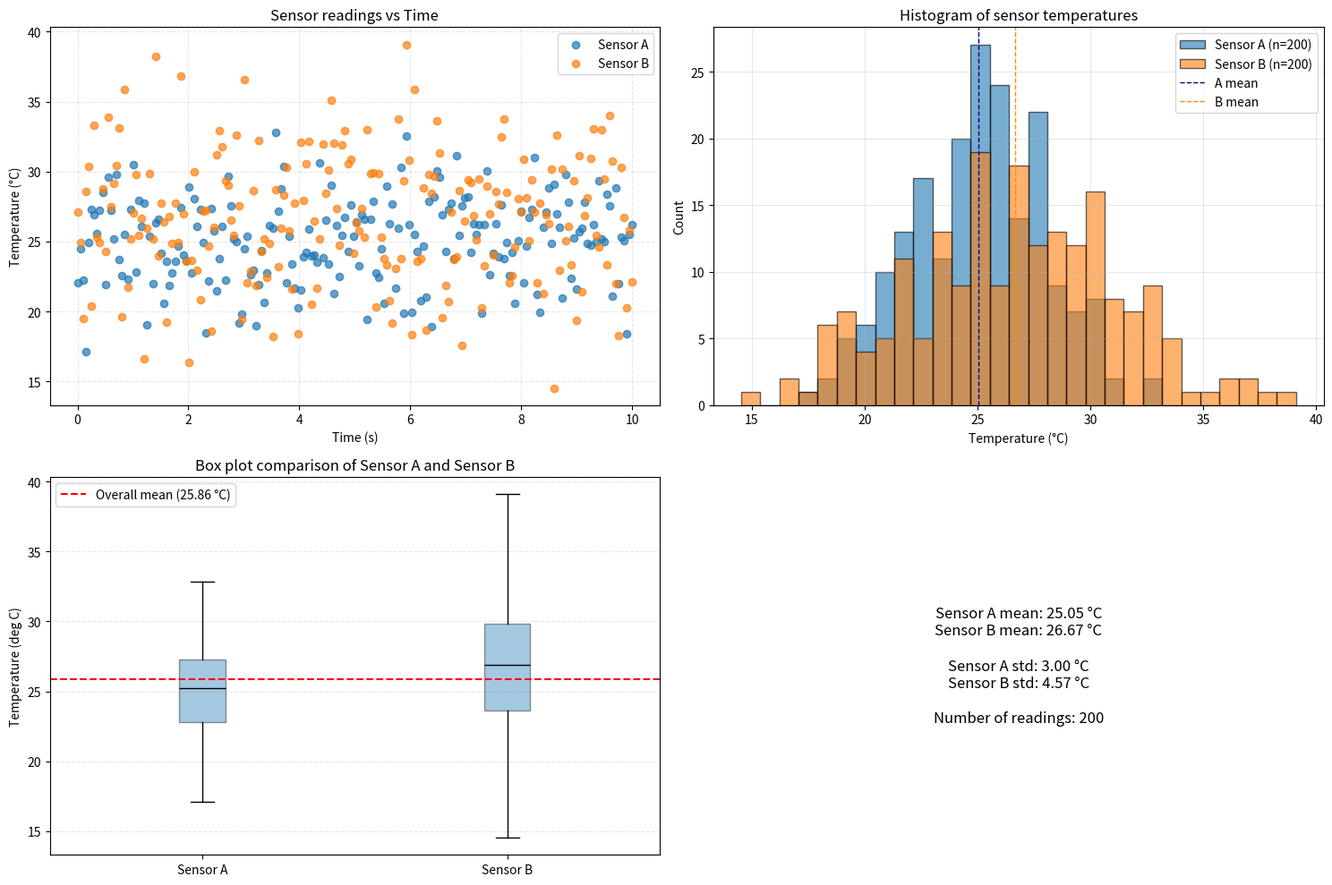

Write the Python code that produced this figure.
"""Generate publication-quality sensor data visualizations.

This script creates synthetic temperature sensor data using NumPy
and produces scatter, histogram, and box plot visualizations saved
as PNG files.

Usage
-----
    python generate_plots.py
"""

import numpy as np
import matplotlib.pyplot as plt


def generate_data(seed):
    """Generate synthetic temperature sensor data and timestamps.

    Creates simulated temperature readings from two sensors with specified
    statistical properties and corresponding timestamps.

    Parameters
    ----------
    seed : int
        Seed for the random number generator to ensure reproducible results.

    Returns
    -------
    sensor_a : ndarray
        Temperature readings from Sensor A (mean=25°C, std=3°C, size=200).
    sensor_b : ndarray
        Temperature readings from Sensor B (mean=27°C, std=4.5°C, size=200).
    timestamps : ndarray
        Evenly spaced timestamps from 0 to 10 seconds (size=200).
    """
    # Set up random number generator with seed
    rng = np.random.default_rng(seed=seed)

    # Generate timestamps: evenly spaced from 0 to 10 seconds
    timestamps = np.linspace(0, 10, 200)

    # Generate sensor readings
    sensor_a = rng.normal(loc=25, scale=3, size=200)
    sensor_b = rng.normal(loc=27, scale=4.5, size=200)

    return sensor_a, sensor_b, timestamps


def plot_scatter(sensor_a, sensor_b, timestamps, ax):
    """Create a scatter plot of sensor readings versus time on the given Axes.

    Plots temperature readings from two sensors against their timestamps,
    with Sensor A in blue and Sensor B in orange.

    Parameters
    ----------
    sensor_a : array_like
        Temperature readings from Sensor A.
    sensor_b : array_like
        Temperature readings from Sensor B.
    timestamps : array_like
        Time values corresponding to the sensor readings.
    ax : matplotlib.axes.Axes
        The Axes object on which to draw the scatter plot.

    Returns
    -------
    None
        Modifies the provided Axes object in place.
    """
    ax.scatter(timestamps, sensor_a, c='tab:blue', label='Sensor A', alpha=0.7)
    ax.scatter(timestamps, sensor_b, c='tab:orange', label='Sensor B', alpha=0.7)
    ax.set_xlabel('Time (s)')
    ax.set_ylabel('Temperature (°C)')
    ax.set_title('Sensor readings vs Time')
    ax.legend()
    ax.grid(True, linestyle='--', alpha=0.3)


def plot_histogram(sensor_a, sensor_b, ax):
    """Create a histogram comparison of sensor temperature distributions.

    Plots overlapping histograms for both sensors with shared bins,
    marks the mean values, and includes count information in labels.

    Parameters
    ----------
    sensor_a : array_like
        Temperature readings from Sensor A.
    sensor_b : array_like
        Temperature readings from Sensor B.
    ax : matplotlib.axes.Axes
        The Axes object on which to draw the histogram.

    Returns
    -------
    None
        Modifies the provided Axes object in place.
    """
    # Remove NaNs for histogramming
    a = sensor_a[~np.isnan(sensor_a)]
    b = sensor_b[~np.isnan(sensor_b)]

    # Shared bins over combined range
    bins = np.linspace(min(a.min(), b.min()), max(a.max(), b.max()), 30)

    ax.hist(a, bins=bins, alpha=0.6, label=f'Sensor A (n={a.size})', color='tab:blue', edgecolor='black')
    ax.hist(b, bins=bins, alpha=0.6, label=f'Sensor B (n={b.size})', color='tab:orange', edgecolor='black')

    # Mark means
    ax.axvline(np.mean(a), color='navy', linestyle='--', linewidth=1, label='A mean')
    ax.axvline(np.mean(b), color='darkorange', linestyle='--', linewidth=1, label='B mean')

    ax.set_xlabel('Temperature (°C)')
    ax.set_ylabel('Count')
    ax.set_title('Histogram of sensor temperatures')
    ax.legend()
    ax.grid(alpha=0.3)


def plot_boxplot(sensor_a, sensor_b, ax):
    """Create a side-by-side box plot comparison of sensor distributions.

    Plots box plots for both sensors with custom styling and marks
    the overall mean of both sensors combined.

    Parameters
    ----------
    sensor_a : array_like
        Temperature readings from Sensor A.
    sensor_b : array_like
        Temperature readings from Sensor B.
    ax : matplotlib.axes.Axes
        The Axes object on which to draw the box plot.

    Returns
    -------
    None
        Modifies the provided Axes object in place.
    """
    # Remove NaNs if present
    sensor_a_clean = sensor_a[~np.isnan(sensor_a)]
    sensor_b_clean = sensor_b[~np.isnan(sensor_b)]

    overall_mean = np.mean(np.concatenate([sensor_a_clean, sensor_b_clean]))

    ax.boxplot([sensor_a_clean, sensor_b_clean], labels=['Sensor A', 'Sensor B'], patch_artist=True,
               boxprops=dict(facecolor='tab:blue', alpha=0.4), medianprops=dict(color='black'))
    ax.axhline(overall_mean, color='red', linestyle='--', linewidth=1.5, label=f'Overall mean ({overall_mean:.2f} °C)')
    ax.set_ylabel('Temperature (deg C)')
    ax.set_title('Box plot comparison of Sensor A and Sensor B')
    ax.legend()
    ax.grid(alpha=0.3, axis='y', linestyle='--')


def main():
    """Generate sensor data and create publication-quality visualizations.

    Creates synthetic temperature sensor data and produces three plots
    (scatter, histogram, boxplot) in a single figure, then saves the
    result as a high-resolution PNG file.

    Returns
    -------
    None
        Saves the plot figure to 'sensor_analysis.png'.
    """
    # Generate data with the same seed as in the notebook
    sensor_a, sensor_b, timestamps = generate_data(9461)

    # Create a 2x2 subplot figure
    fig, axes = plt.subplots(2, 2, figsize=(15, 10))

    # Create each plot
    plot_scatter(sensor_a, sensor_b, timestamps, axes[0, 0])
    plot_histogram(sensor_a, sensor_b, axes[0, 1])
    plot_boxplot(sensor_a, sensor_b, axes[1, 0])

    # Add summary statistics to the fourth cell
    stats_ax = axes[1, 1]
    stats_ax.axis('off')
    stats_text = (
        f"Sensor A mean: {np.mean(sensor_a):.2f} °C\n"
        f"Sensor B mean: {np.mean(sensor_b):.2f} °C\n\n"
        f"Sensor A std: {np.std(sensor_a, ddof=0):.2f} °C\n"
        f"Sensor B std: {np.std(sensor_b, ddof=0):.2f} °C\n\n"
        f"Number of readings: {sensor_a.size}"
    )
    stats_ax.text(0.5, 0.5, stats_text, ha='center', va='center', fontsize=12)

    # Adjust layout and save
    plt.tight_layout()
    plt.savefig('sensor_analysis.png', dpi=150, bbox_inches='tight')
    plt.close()


if __name__ == '__main__':
    main()


# Create plot_scatter(sensor_a, sensor_b, timestamps, ax) that draws
# the scatter plot from the notebook onto the given Axes object.
# NumPy-style docstring. Modifies ax in place, returns None.

# Create main() that generates data, creates a 1x3 subplot figure,
# calls each plot function, adjusts layout, and saves as sensor_analysis.png
# at 150 DPI with tight bounding box.
